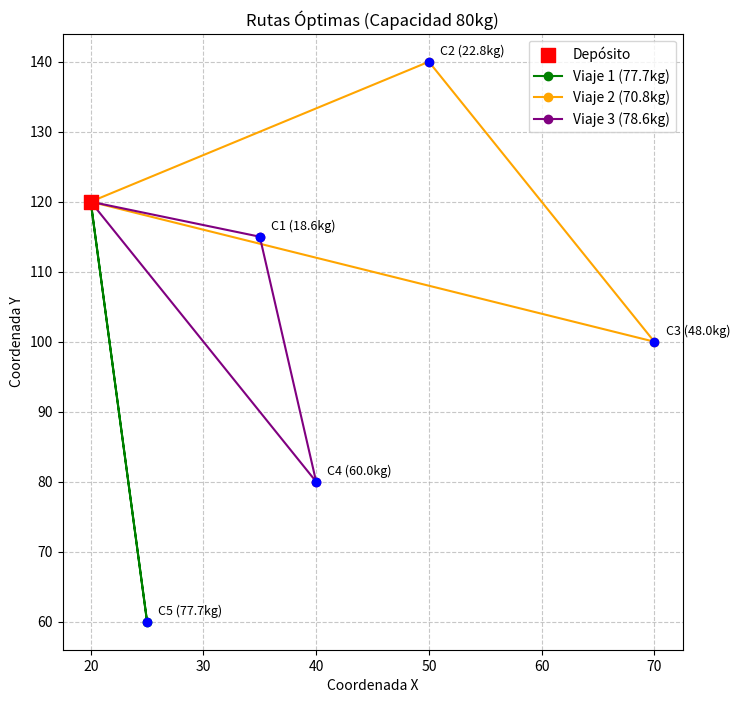

Recreate this plot in Python.
import random
import math
import matplotlib.pyplot as plt

# Datos del problema
depot = [20, 120]
clientes = [
    [35, 115], [50, 140], [70, 100], [40, 80], [25, 60]
]

pesos = [1.2, 3.8, 7.5, 0.9, 15.4, 12.1, 4.3, 19.7, 8.6, 2.5]

pedidos = [
    [(3, 2), (1, 3)],
    [(2, 6)],
    [(7, 4), (5, 2)],
    [(3, 8)],
    [(6, 5), (9, 2)]
]

# 3. Cálculo de demandas y Definición de Capacidad
demandas = []
for pedido in pedidos:
    total = 0
    for item, cant in pedido:
        total += pesos[item - 1] * cant
    demandas.append(total)

# AQUI ESTA EL CAMBIO CLAVE: Capacidad aumentada a 80
capacidad = 80

print('Demandas calculadas:', [round(d,1) for d in demandas])
print(f'Capacidad del vehículo: {capacidad} kg')

# 4. Filtrado de clientes
clientes_validos = []
demandas_validas = []
clientes_invalidos = []
demandas_invalidas = []

for i in range(len(clientes)):
    if demandas[i] <= capacidad:
        clientes_validos.append(clientes[i])
        demandas_validas.append(demandas[i])
    else:
        clientes_invalidos.append(clientes[i])
        demandas_invalidas.append(demandas[i])

print(f'Clientes válidos: {len(clientes_validos)} (Todos incluidos)')
print(f'Clientes inválidos: {len(clientes_invalidos)}')

# 5. Funciones del AG (Distancia, Fitness, Cruce, Mutación)
def distancia(a, b):
    return math.sqrt((a[0] - b[0])**2 + (a[1] - b[1])**2)

def dividir_en_rutas(ruta):
    rutas = []
    carga = 0
    actual = []
    for c in ruta:
        if carga + demandas_validas[c] <= capacidad:
            actual.append(c)
            carga += demandas_validas[c]
        else:
            rutas.append(actual)
            actual = [c]
            carga = demandas_validas[c]
    if actual:
        rutas.append(actual)
    return rutas

def distancia_total(ruta):
    rutas = dividir_en_rutas(ruta)
    total = 0
    for r in rutas:
        pos = depot
        for c in r:
            total += distancia(pos, clientes_validos[c])
            pos = clientes_validos[c]
        total += distancia(pos, depot)
    return total

def fitness(ruta):
    return distancia_total(ruta)

def crear_poblacion(n, n_clientes):
    poblacion = []
    base = list(range(n_clientes))
    for _ in range(n):
        r = base[:]
        random.shuffle(r)
        poblacion.append(r)
    return poblacion

def seleccion(poblacion, fitnesses):
    i1, i2 = random.sample(range(len(poblacion)), 2)
    return poblacion[i1][:] if fitnesses[i1] < fitnesses[i2] else poblacion[i2][:]

def cruce(p1, p2):
    a, b = sorted(random.sample(range(len(p1)), 2))
    hijo = [-1] * len(p1)
    hijo[a:b] = p1[a:b]
    pos = b
    for x in p2:
        if x not in hijo:
            if pos >= len(p1): pos = 0
            hijo[pos] = x
            pos += 1
    return hijo

def mutacion(ruta, prob=0.1):
    if random.random() < prob:
        i, j = random.sample(range(len(ruta)), 2)
        ruta[i], ruta[j] = ruta[j], ruta[i]

def algoritmo_genetico(n_generaciones=200, tam_pob=50):
    poblacion = crear_poblacion(tam_pob, len(clientes_validos))
    fitnesses = [fitness(r) for r in poblacion]

    for _ in range(n_generaciones):
        nueva = []
        for _ in range(tam_pob):
            p1 = seleccion(poblacion, fitnesses)
            p2 = seleccion(poblacion, fitnesses)
            hijo = cruce(p1, p2)
            mutacion(hijo, 0.1)
            nueva.append(hijo)
        poblacion = nueva
        fitnesses = [fitness(r) for r in poblacion]

    mejor = min(range(tam_pob), key=lambda i: fitnesses[i])
    return poblacion[mejor], fitnesses[mejor]

mejor_ruta, mejor_valor = algoritmo_genetico()

print('Mejor secuencia (indices):', mejor_ruta)
print('Distancia total:', round(mejor_valor, 2))

print("\n--- Detalle de Rutas Generadas ---")
rutas = dividir_en_rutas(mejor_ruta)
for i, r in enumerate(rutas):
    carga = sum(demandas_validas[c] for c in r)
    uso_capacidad = (carga / capacidad) * 100
    print(f'Viaje {i+1}: Clientes {r} -> Carga: {round(carga,1)} kg ({round(uso_capacidad, 1)}% ocupación)')

def plot_rutas(rutas):
    plt.figure(figsize=(8, 8))
    # Dibujar clientes
    for i, (x, y) in enumerate(clientes_validos):
        plt.scatter(x, y, c='blue', zorder=5)
        plt.text(x+1, y+1, f'C{i+1} ({round(demandas_validas[i],1)}kg)', fontsize=9)

    # Dibujar depósito
    plt.scatter(depot[0], depot[1], c='red', s=100, marker='s', label='Depósito', zorder=5)

    colores = ['green', 'orange', 'purple', 'cyan']
    
    for i, r in enumerate(rutas):
        puntos = [depot] + [clientes_validos[c] for c in r] + [depot]
        xs = [p[0] for p in puntos]
        ys = [p[1] for p in puntos]
        carga = sum(demandas_validas[c] for c in r)
        plt.plot(xs, ys, '-o', color=colores[i % len(colores)], label=f'Viaje {i+1} ({round(carga,1)}kg)')

    plt.title(f"Rutas Óptimas (Capacidad {capacidad}kg)")
    plt.xlabel("Coordenada X")
    plt.ylabel("Coordenada Y")
    plt.legend()
    plt.grid(True, linestyle='--', alpha=0.7)
    plt.show()

plot_rutas(rutas)